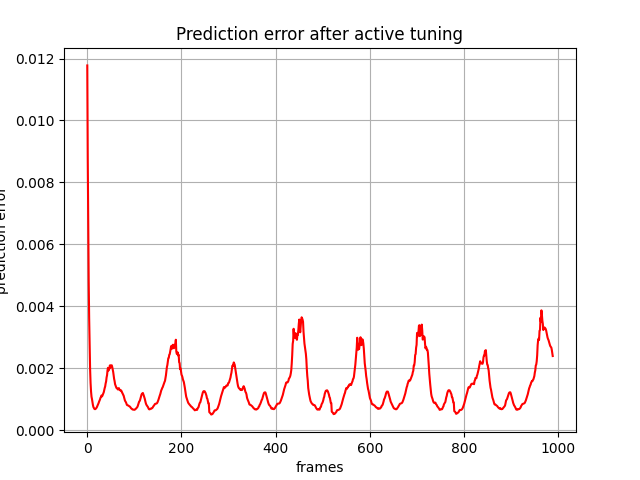

Data behind this chart, as committed beside it:
, 0
0, 0.01178
1, 0.008804
2, 0.006719
3, 0.004833
4, 0.003616
5, 0.002688
6, 0.001974
7, 0.001522
8, 0.001243
9, 0.001076
10, 0.0009992
11, 0.0008957
12, 0.0008082
13, 0.0007436
14, 0.0007114
15, 0.0006851
16, 0.0006743
17, 0.0006747
18, 0.0006875
19, 0.0007063
20, 0.0007272
21, 0.0007606
22, 0.0007946
23, 0.0008346
24, 0.0008679
25, 0.0009131
26, 0.0009465
27, 0.000986
28, 0.001038
29, 0.001066
30, 0.001114
31, 0.001083
32, 0.001104
33, 0.00114
34, 0.001178
35, 0.001221
36, 0.001292
37, 0.001358
38, 0.001407
39, 0.001506
40, 0.001569
41, 0.0017
42, 0.001772
43, 0.001929
44, 0.002011
45, 0.001921
46, 0.001956
47, 0.001986
48, 0.002089
49, 0.002018
50, 0.002082
51, 0.002089
52, 0.00209
53, 0.002034
54, 0.001956
55, 0.001877
56, 0.001765
57, 0.001651
58, 0.00158
59, 0.001481
... 929 more rows
